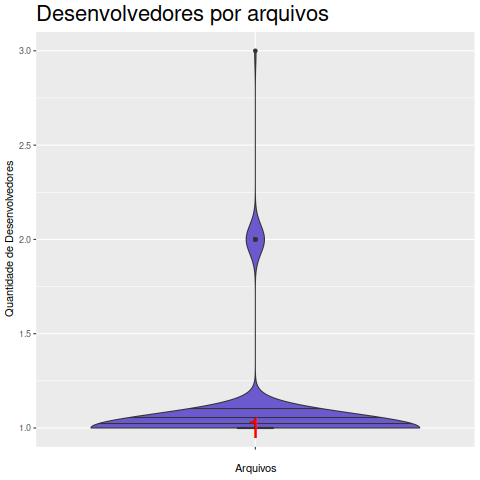

The file beside this chart, header and first rows:
Arquivo, Desenvolvedor
args.c, 1
autoignore.c, 1
autorun.c, 1
bans.c, 1
bot-commands.c, 1
bot-events.c, 1
bot-irc-commands.c, 1
bot-users.c, 1
bot.c, 1
botnet-connection.c, 1
botnet-users.c, 1
botnet.c, 1
capsicum.c, 1
channel-events.c, 1
channel-rejoin.c, 1
channels-query.c, 1
channels-setup.c, 1
channels.c, 1
chat-commands.c, 1
chat-completion.c, 1
chat-protocols.c, 1
chatnets.c, 1
command-history.c, 1
commands.c, 1
completion.c, 1
core.c, 1
ctcp.c, 1
cuix-api.c, 1
cuix-lib.c, 2
cuix.c, 1
dcc-autoget.c, 1
dcc-chat.c, 1
dcc-files.c, 1
dcc-get.c, 1
dcc-queue.c, 1
dcc-resume.c, 1
dcc-send.c, 1
dcc-server.c, 1
dcc.c, 1
dump.c, 1
event-get-params.c, 1
expandos.c, 1
fe-cap.c, 1
fe-capsicum.c, 1
fe-channels.c, 1
fe-common-core.c, 1
fe-common-irc.c, 1
fe-core-commands.c, 1
fe-ctcp.c, 1
fe-dcc-chat-messages.c, 1
fe-dcc-chat.c, 1
fe-dcc-get.c, 1
fe-dcc-send.c, 1
fe-dcc-server.c, 1
fe-dcc.c, 1
fe-events-numeric.c, 1
fe-events.c, 1
fe-exec.c, 1
fe-expandos.c, 1
fe-flood.c, 1
... 188 more rows
